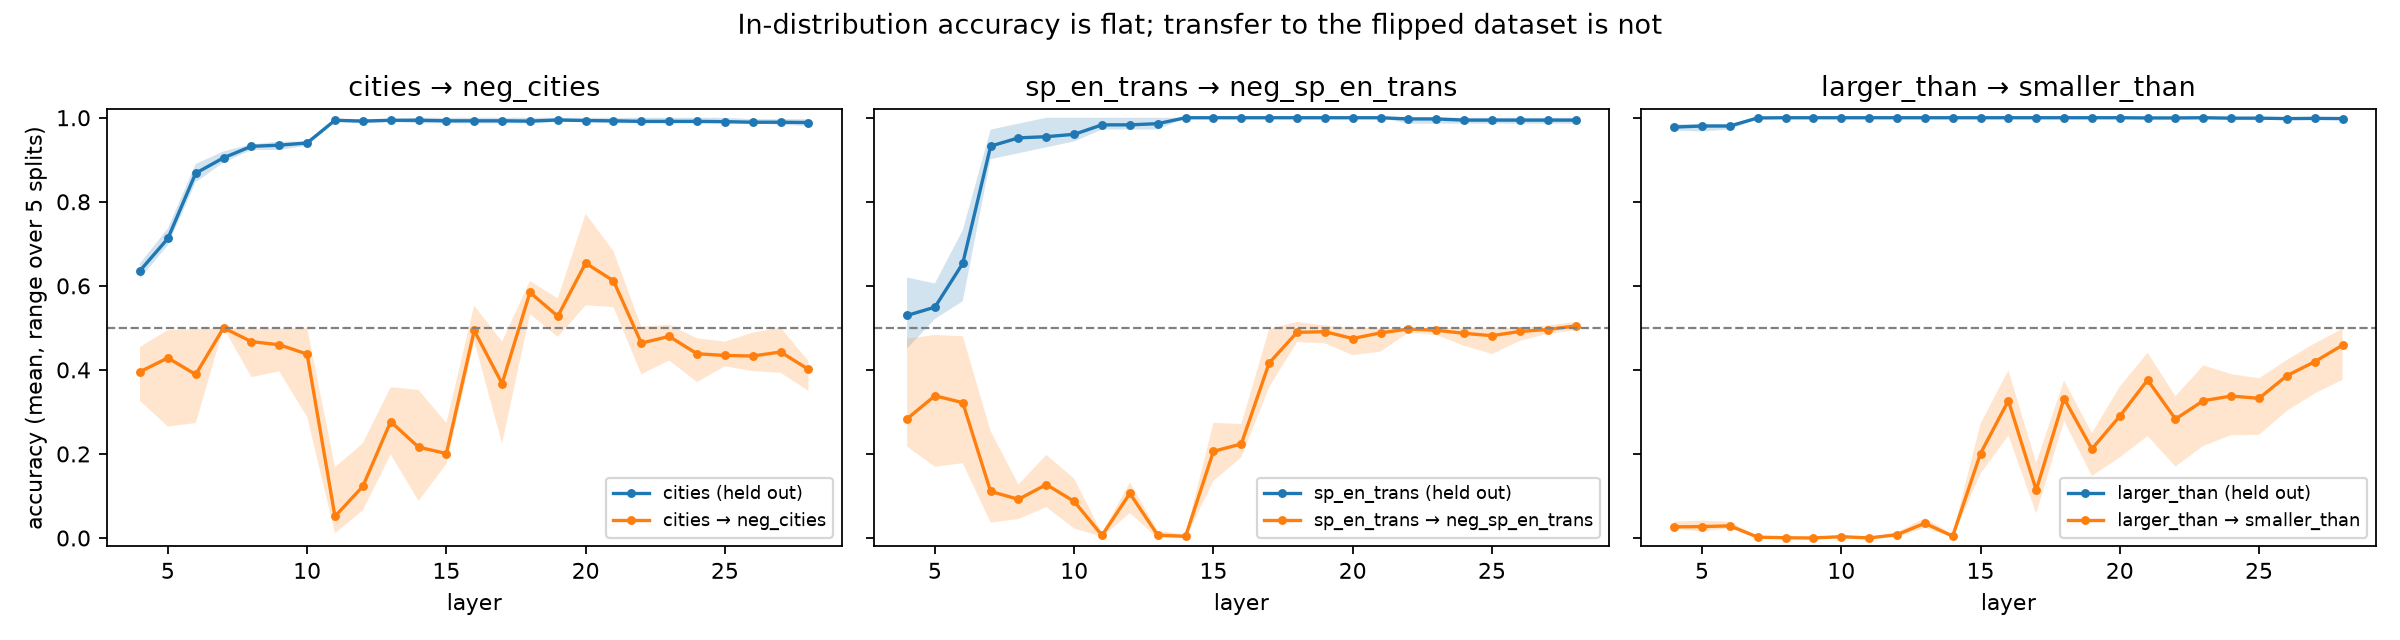

The table this chart was drawn from, first rows:
train, test, seed, layer, in_dist, transfer
cities, neg_cities, 0, 4, 0.6167, 0.3262
cities, neg_cities, 0, 5, 0.7033, 0.2654
cities, neg_cities, 0, 6, 0.86, 0.3095
cities, neg_cities, 0, 7, 0.8967, 0.5
cities, neg_cities, 0, 8, 0.9233, 0.498
cities, neg_cities, 0, 9, 0.9367, 0.484
cities, neg_cities, 0, 10, 0.9333, 0.4659
cities, neg_cities, 0, 11, 0.9967, 0.01939
cities, neg_cities, 0, 12, 0.9967, 0.109
cities, neg_cities, 0, 13, 0.9967, 0.2373
cities, neg_cities, 0, 14, 1.0, 0.2066
cities, neg_cities, 0, 15, 1.0, 0.1818
cities, neg_cities, 0, 16, 1.0, 0.4753
cities, neg_cities, 0, 17, 1.0, 0.2246
cities, neg_cities, 0, 18, 1.0, 0.6076
cities, neg_cities, 0, 19, 1.0, 0.5582
cities, neg_cities, 0, 20, 1.0, 0.6999
cities, neg_cities, 0, 21, 1.0, 0.6825
cities, neg_cities, 0, 22, 1.0, 0.4967
cities, neg_cities, 0, 23, 1.0, 0.502
cities, neg_cities, 0, 24, 1.0, 0.4693
cities, neg_cities, 0, 25, 1.0, 0.4672
cities, neg_cities, 0, 26, 0.9967, 0.4886
cities, neg_cities, 0, 27, 0.9967, 0.5007
cities, neg_cities, 0, 28, 0.9967, 0.4211
cities, neg_cities, 1, 4, 0.6533, 0.3964
cities, neg_cities, 1, 5, 0.7367, 0.4947
cities, neg_cities, 1, 6, 0.87, 0.486
cities, neg_cities, 1, 7, 0.91, 0.5
cities, neg_cities, 1, 8, 0.9367, 0.383
cities, neg_cities, 1, 9, 0.9433, 0.3964
cities, neg_cities, 1, 10, 0.9433, 0.4465
cities, neg_cities, 1, 11, 0.99, 0.01471
cities, neg_cities, 1, 12, 0.9867, 0.09024
cities, neg_cities, 1, 13, 0.99, 0.1992
cities, neg_cities, 1, 14, 0.9867, 0.1049
cities, neg_cities, 1, 15, 0.9867, 0.1758
cities, neg_cities, 1, 16, 0.9867, 0.4866
cities, neg_cities, 1, 17, 0.9867, 0.3783
cities, neg_cities, 1, 18, 0.9867, 0.5862
cities, neg_cities, 1, 19, 0.9933, 0.4793
cities, neg_cities, 1, 20, 0.99, 0.6424
cities, neg_cities, 1, 21, 0.99, 0.5495
cities, neg_cities, 1, 22, 0.9867, 0.4291
cities, neg_cities, 1, 23, 0.9867, 0.4719
cities, neg_cities, 1, 24, 0.9867, 0.4171
cities, neg_cities, 1, 25, 0.9867, 0.4084
cities, neg_cities, 1, 26, 0.9867, 0.4118
cities, neg_cities, 1, 27, 0.9867, 0.4358
cities, neg_cities, 1, 28, 0.9833, 0.4164
cities, neg_cities, 2, 4, 0.64, 0.4545
cities, neg_cities, 2, 5, 0.73, 0.4693
cities, neg_cities, 2, 6, 0.89, 0.2734
cities, neg_cities, 2, 7, 0.92, 0.5
cities, neg_cities, 2, 8, 0.9367, 0.4926
cities, neg_cities, 2, 9, 0.9333, 0.4987
cities, neg_cities, 2, 10, 0.9433, 0.4873
cities, neg_cities, 2, 11, 0.9967, 0.04278
cities, neg_cities, 2, 12, 0.9933, 0.1237
cities, neg_cities, 2, 13, 0.9967, 0.3316
... 315 more rows
